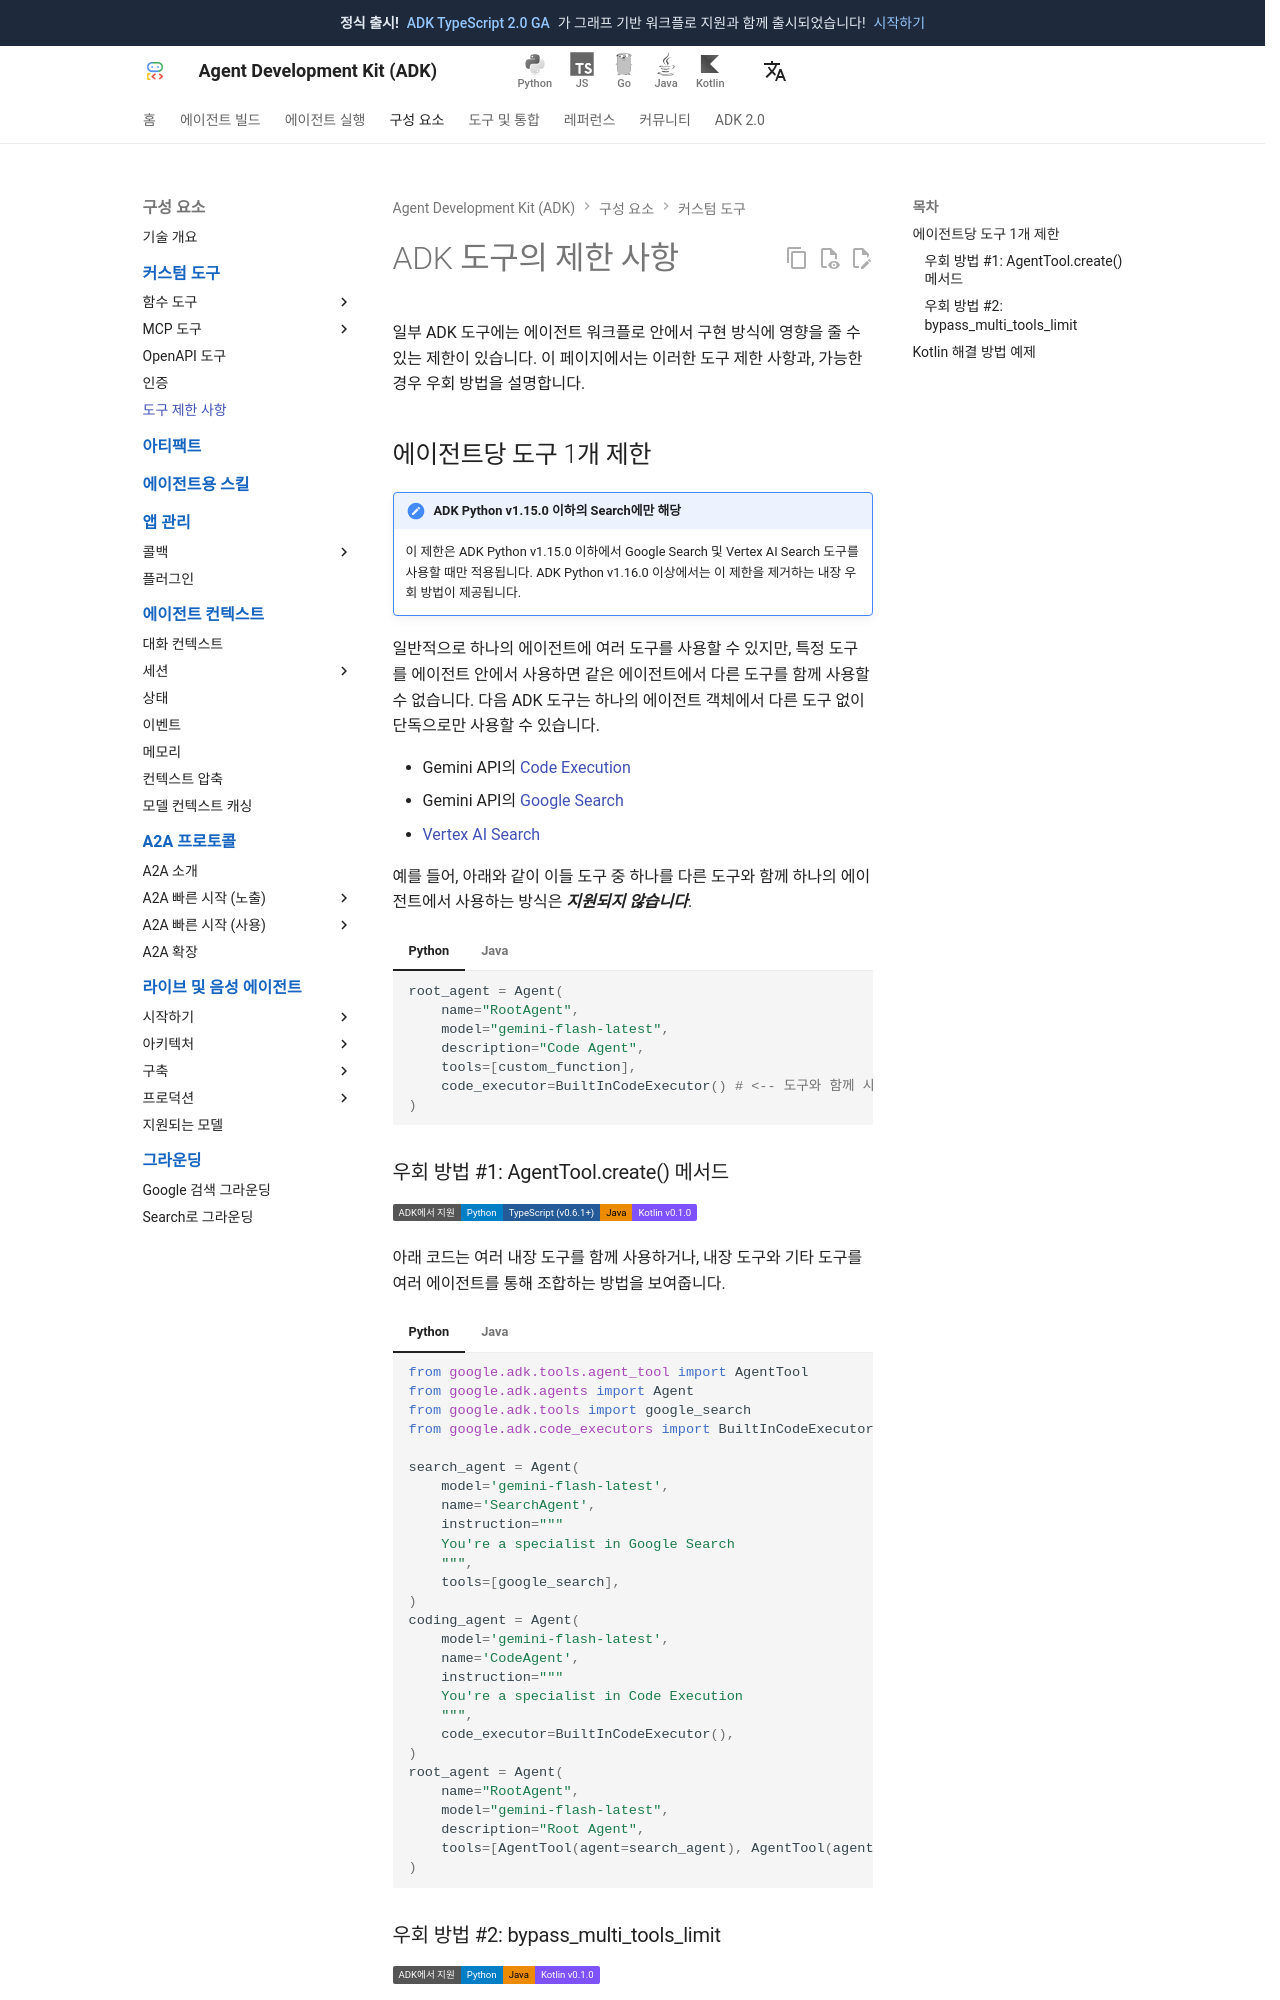

repository: adk-labs/adk-docs · page: ko/tools/limitations/index.html · generator: mkdocs

# ADK 도구의 제한 사항

일부 ADK 도구에는 에이전트 워크플로 안에서 구현 방식에 영향을 줄 수 있는 제한이 있습니다.
이 페이지에서는 이러한 도구 제한 사항과, 가능한 경우 우회 방법을 설명합니다.

## 에이전트당 도구 1개 제한 {#one-tool-one-agent}

!!! note "ADK Python v1.15.0 이하의 Search에만 해당"

    이 제한은 ADK Python v1.15.0 이하에서 Google Search 및 Vertex AI Search
    도구를 사용할 때만 적용됩니다. ADK Python v1.16.0 이상에서는
    이 제한을 제거하는 내장 우회 방법이 제공됩니다.

일반적으로 하나의 에이전트에 여러 도구를 사용할 수 있지만,
특정 도구를 에이전트 안에서 사용하면 같은 에이전트에서 다른 도구를
함께 사용할 수 없습니다. 다음 ADK 도구는 하나의 에이전트 객체에서
다른 도구 없이 단독으로만 사용할 수 있습니다.

*   Gemini API의 [Code Execution](/tools/gemini-api/code-execution/)
*   Gemini API의 [Google Search](/tools/gemini-api/google-search/)
*   [Vertex AI Search](/integrations/agent-search/)

예를 들어, 아래와 같이 이들 도구 중 하나를 다른 도구와 함께
하나의 에이전트에서 사용하는 방식은 ***지원되지 않습니다***.

=== "Python"

    ```py
    root_agent = Agent(
        name="RootAgent",
        model="gemini-flash-latest",
        description="Code Agent",
        tools=[custom_function],
        code_executor=BuiltInCodeExecutor() # <-- 도구와 함께 사용 시 지원되지 않음
    )
    ```

=== "Java"

    ```java
     LlmAgent searchAgent =
            LlmAgent.builder()
                .model(MODEL_ID)
                .name("SearchAgent")
                .instruction("You're a specialist in Google Search")
                .tools(new GoogleSearchTool(), new YourCustomTool()) // <-- 지원되지 않음
                .build();
    ```
